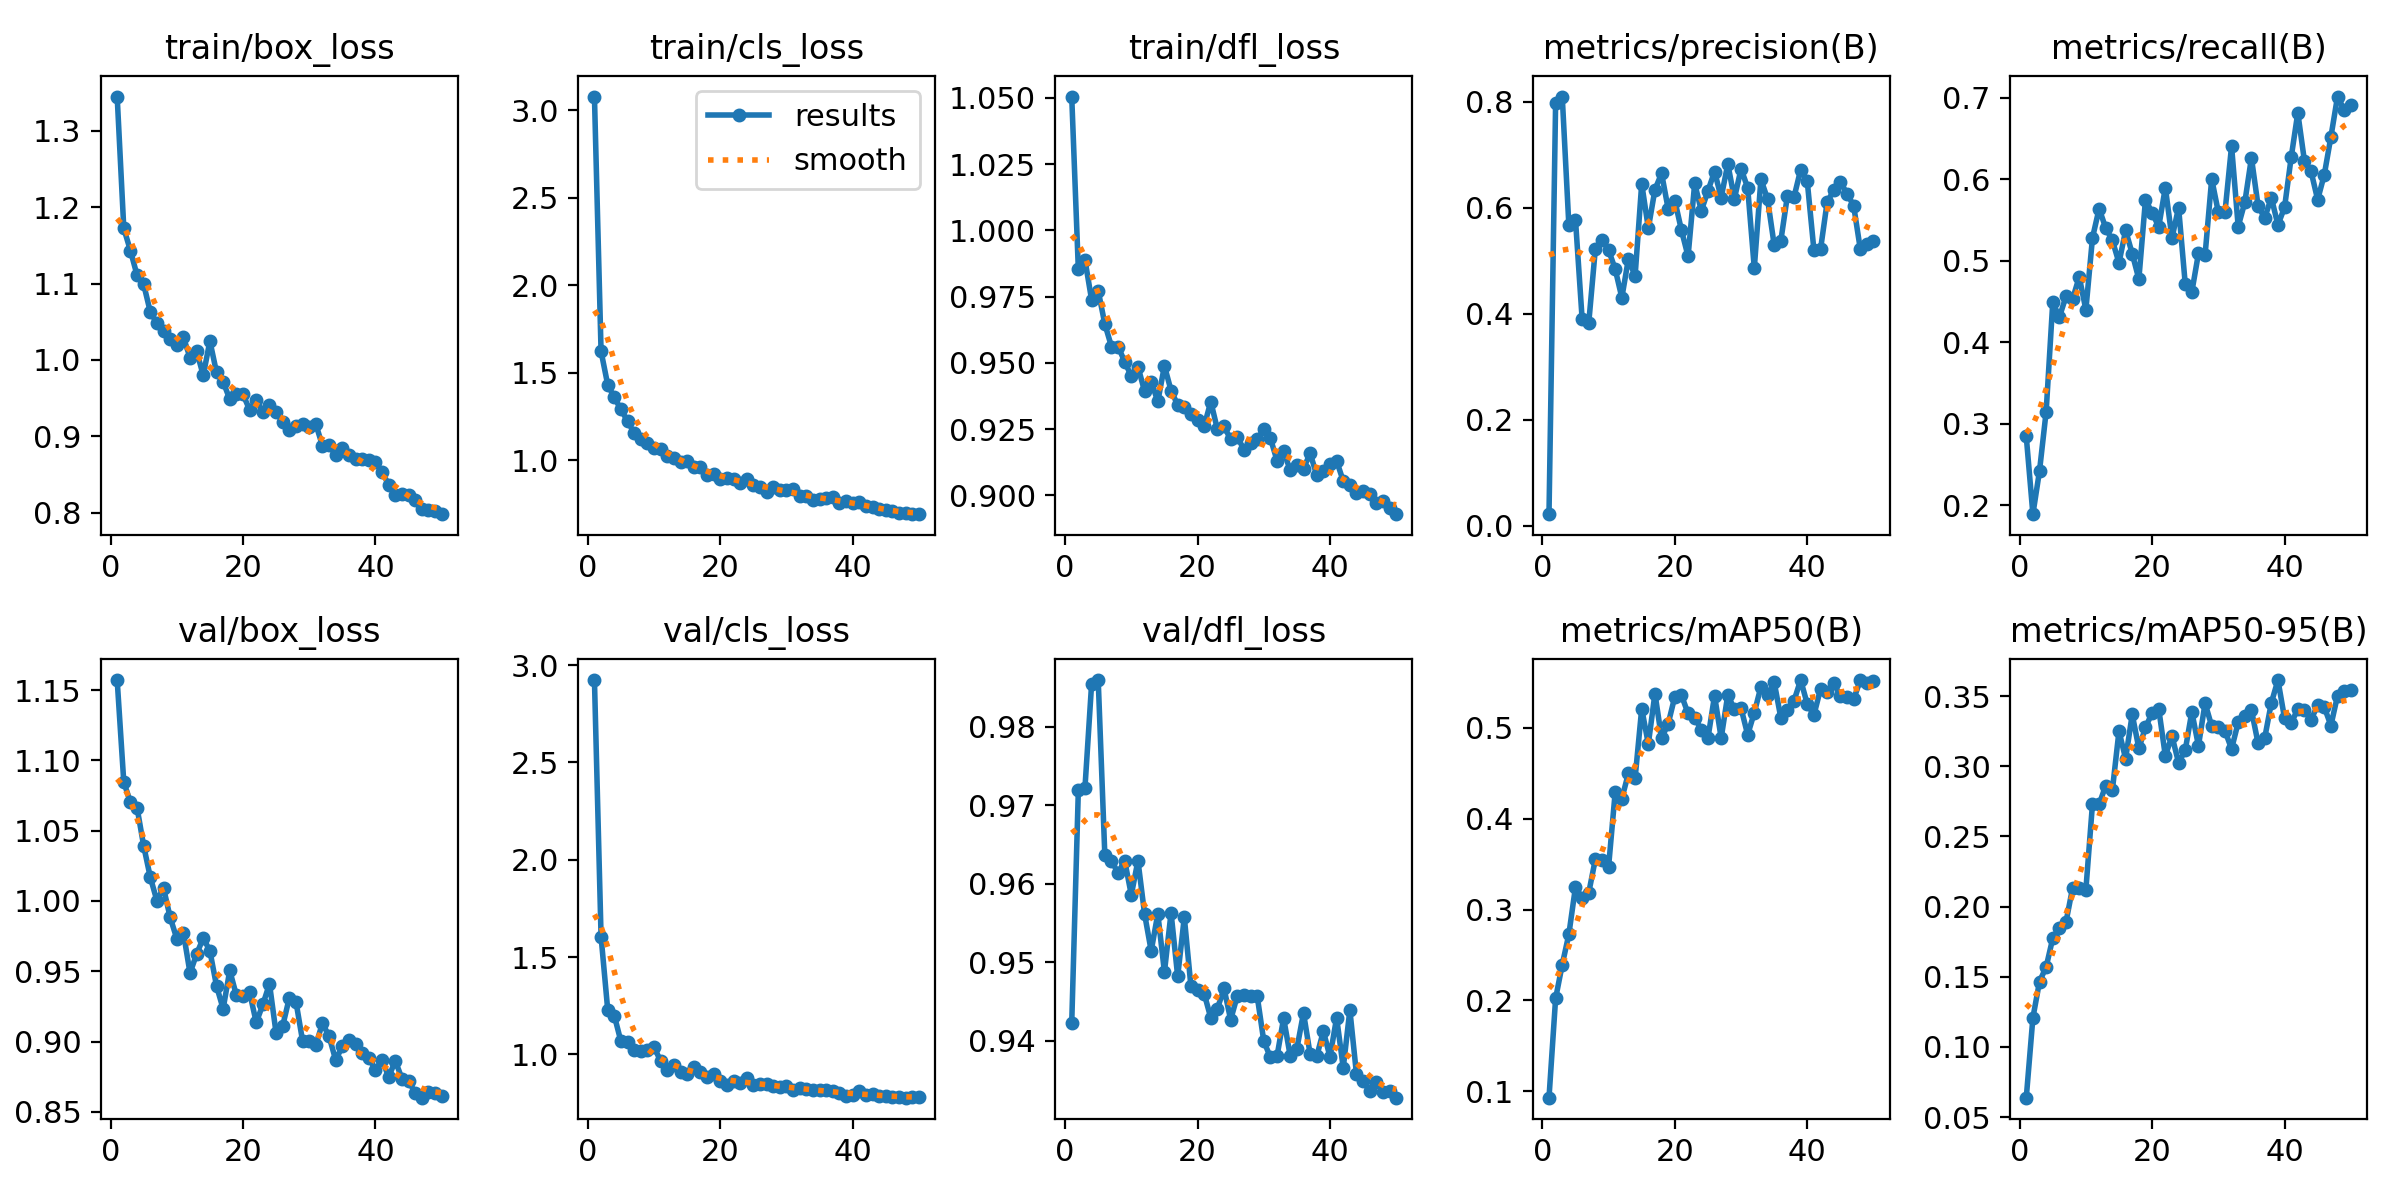

The table this chart was drawn from, first rows:
epoch, train/box_loss, train/cls_loss, train/dfl_loss, metrics/precision(B), metrics/recall(B), metrics/mAP50(B), metrics/mAP50-95(B), val/box_loss, val/cls_loss, val/dfl_loss, lr/pg0, lr/pg1, lr/pg2
1, 1.345, 3.078, 1.05, 0.02183, 0.2842, 0.09311, 0.0639, 1.157, 2.924, 0.9422, 0.0002342, 0.0002342, 0.0002342
2, 1.172, 1.621, 0.9852, 0.7974, 0.1889, 0.2023, 0.1208, 1.085, 1.606, 0.9719, 0.0004628, 0.0004628, 0.0004628
3, 1.143, 1.431, 0.9889, 0.8097, 0.242, 0.2394, 0.1466, 1.07, 1.231, 0.9722, 0.000682, 0.000682, 0.000682
4, 1.111, 1.358, 0.9738, 0.5667, 0.3145, 0.2728, 0.157, 1.066, 1.199, 0.9854, 0.0006716, 0.0006716, 0.0006716
5, 1.099, 1.289, 0.9772, 0.5774, 0.449, 0.3249, 0.1775, 1.039, 1.067, 0.986, 0.0006716, 0.0006716, 0.0006716
6, 1.063, 1.222, 0.9646, 0.3907, 0.4308, 0.3127, 0.1849, 1.017, 1.064, 0.9637, 0.0006574, 0.0006574, 0.0006574
7, 1.048, 1.154, 0.9561, 0.3822, 0.4563, 0.3184, 0.1891, 1, 1.023, 0.9629, 0.0006433, 0.0006433, 0.0006433
8, 1.037, 1.122, 0.9561, 0.5224, 0.4532, 0.3554, 0.2135, 1.009, 1.017, 0.9614, 0.0006292, 0.0006292, 0.0006292
9, 1.027, 1.096, 0.9504, 0.5393, 0.4801, 0.3547, 0.2132, 0.9884, 1.023, 0.9629, 0.000615, 0.000615, 0.000615
10, 1.019, 1.071, 0.9449, 0.52, 0.4399, 0.3473, 0.212, 0.9732, 1.038, 0.9586, 0.0006009, 0.0006009, 0.0006009
11, 1.03, 1.065, 0.9486, 0.4839, 0.5282, 0.4295, 0.2733, 0.9774, 0.9656, 0.963, 0.0005868, 0.0005868, 0.0005868
12, 1.003, 1.022, 0.9392, 0.4303, 0.564, 0.422, 0.2729, 0.9487, 0.9188, 0.9562, 0.0005726, 0.0005726, 0.0005726
13, 1.012, 1.011, 0.9429, 0.5041, 0.5401, 0.4501, 0.2862, 0.9623, 0.9438, 0.9515, 0.0005585, 0.0005585, 0.0005585
14, 0.9798, 0.99, 0.9354, 0.4707, 0.525, 0.4443, 0.2829, 0.9736, 0.9081, 0.9562, 0.0005443, 0.0005443, 0.0005443
15, 1.025, 0.9963, 0.9488, 0.6454, 0.4974, 0.521, 0.325, 0.9645, 0.8987, 0.9487, 0.0005302, 0.0005302, 0.0005302
16, 0.9838, 0.9579, 0.9395, 0.5612, 0.5372, 0.4821, 0.3054, 0.9396, 0.9345, 0.9563, 0.0005161, 0.0005161, 0.0005161
17, 0.9715, 0.958, 0.9341, 0.6342, 0.5087, 0.5377, 0.3369, 0.9233, 0.911, 0.9482, 0.0005019, 0.0005019, 0.0005019
18, 0.9487, 0.9143, 0.9333, 0.6647, 0.4774, 0.4884, 0.3127, 0.9505, 0.8866, 0.9557, 0.0004878, 0.0004878, 0.0004878
19, 0.9559, 0.9216, 0.9305, 0.5975, 0.5748, 0.5044, 0.3277, 0.9329, 0.8979, 0.9469, 0.0004737, 0.0004737, 0.0004737
20, 0.9549, 0.8937, 0.9284, 0.6135, 0.5591, 0.5343, 0.3379, 0.9322, 0.8647, 0.9464, 0.0004595, 0.0004595, 0.0004595
21, 0.9348, 0.8952, 0.9261, 0.5576, 0.5416, 0.5357, 0.341, 0.9349, 0.8421, 0.946, 0.0004454, 0.0004454, 0.0004454
22, 0.9472, 0.8889, 0.9353, 0.5083, 0.5899, 0.5158, 0.3073, 0.9136, 0.8612, 0.9429, 0.0004313, 0.0004313, 0.0004313
23, 0.9315, 0.8706, 0.9249, 0.6459, 0.5279, 0.5112, 0.3215, 0.9264, 0.8556, 0.9441, 0.0004171, 0.0004171, 0.0004171
24, 0.9408, 0.8895, 0.926, 0.5941, 0.5654, 0.4977, 0.3024, 0.9411, 0.8783, 0.9467, 0.000403, 0.000403, 0.000403
25, 0.932, 0.8586, 0.9212, 0.6317, 0.4719, 0.4885, 0.3113, 0.9059, 0.8407, 0.9427, 0.0003888, 0.0003888, 0.0003888
26, 0.9194, 0.845, 0.9221, 0.6682, 0.4616, 0.5353, 0.3387, 0.9112, 0.8482, 0.9457, 0.0003747, 0.0003747, 0.0003747
27, 0.9079, 0.8192, 0.9172, 0.6192, 0.509, 0.4886, 0.3145, 0.9312, 0.8505, 0.9458, 0.0003606, 0.0003606, 0.0003606
28, 0.9135, 0.8437, 0.9197, 0.6824, 0.5071, 0.5363, 0.3449, 0.9283, 0.8396, 0.9457, 0.0003464, 0.0003464, 0.0003464
29, 0.9159, 0.8309, 0.9211, 0.617, 0.6004, 0.5201, 0.3285, 0.9003, 0.8332, 0.9457, 0.0003323, 0.0003323, 0.0003323
30, 0.9122, 0.8271, 0.9249, 0.6735, 0.5596, 0.5216, 0.3278, 0.9006, 0.8382, 0.94, 0.0003182, 0.0003182, 0.0003182
31, 0.9157, 0.833, 0.9215, 0.6377, 0.5593, 0.4923, 0.3253, 0.8976, 0.8198, 0.9379, 0.000304, 0.000304, 0.000304
32, 0.8878, 0.7942, 0.9131, 0.4859, 0.6407, 0.5166, 0.3123, 0.9131, 0.8271, 0.938, 0.0002899, 0.0002899, 0.0002899
33, 0.8887, 0.795, 0.9167, 0.6535, 0.542, 0.545, 0.3312, 0.9037, 0.8209, 0.9429, 0.0002758, 0.0002758, 0.0002758
34, 0.8752, 0.7741, 0.9094, 0.6164, 0.5717, 0.5356, 0.3356, 0.8867, 0.8166, 0.938, 0.0002616, 0.0002616, 0.0002616
35, 0.8848, 0.7776, 0.9114, 0.5298, 0.6263, 0.5503, 0.34, 0.8968, 0.8159, 0.939, 0.0002475, 0.0002475, 0.0002475
36, 0.8762, 0.7814, 0.91, 0.5372, 0.5677, 0.5112, 0.3164, 0.901, 0.8181, 0.9435, 0.0002333, 0.0002333, 0.0002333
37, 0.8697, 0.7899, 0.9158, 0.6223, 0.5523, 0.5197, 0.32, 0.8985, 0.8112, 0.9383, 0.0002192, 0.0002192, 0.0002192
38, 0.8707, 0.7527, 0.9076, 0.6202, 0.5776, 0.5298, 0.345, 0.8921, 0.8037, 0.938, 0.0002051, 0.0002051, 0.0002051
39, 0.8692, 0.765, 0.9091, 0.6718, 0.5441, 0.5525, 0.3614, 0.8884, 0.784, 0.9412, 0.0001909, 0.0001909, 0.0001909
40, 0.8664, 0.7538, 0.912, 0.6495, 0.5655, 0.5262, 0.3342, 0.8798, 0.7934, 0.9379, 0.0001768, 0.0001768, 0.0001768
41, 0.8534, 0.758, 0.913, 0.5203, 0.6268, 0.514, 0.3306, 0.887, 0.813, 0.9429, 0.0001626, 0.0001626, 0.0001626
42, 0.8367, 0.7397, 0.9053, 0.5212, 0.6816, 0.5426, 0.3408, 0.8748, 0.792, 0.9365, 0.0001485, 0.0001485, 0.0001485
43, 0.8227, 0.7291, 0.9037, 0.6107, 0.6227, 0.5392, 0.3403, 0.8863, 0.7985, 0.9439, 0.0001344, 0.0001344, 0.0001344
44, 0.8248, 0.72, 0.9007, 0.6327, 0.6098, 0.5497, 0.3332, 0.8736, 0.7861, 0.9357, 0.0001202, 0.0001202, 0.0001202
45, 0.8239, 0.7125, 0.9014, 0.6484, 0.5749, 0.5345, 0.3434, 0.8718, 0.785, 0.9349, 0.0001061, 0.0001061, 0.0001061
46, 0.8161, 0.7089, 0.9003, 0.6266, 0.6056, 0.5339, 0.3421, 0.8637, 0.7816, 0.9335, 9.1963e-05, 9.1963e-05, 9.1963e-05
47, 0.8052, 0.6993, 0.8971, 0.6039, 0.6521, 0.5313, 0.329, 0.8601, 0.7808, 0.9347, 7.7826e-05, 7.7826e-05, 7.7826e-05
48, 0.804, 0.695, 0.8977, 0.5225, 0.7016, 0.5522, 0.3503, 0.8643, 0.7779, 0.9335, 6.3689e-05, 6.3689e-05, 6.3689e-05
49, 0.8019, 0.6936, 0.8951, 0.5309, 0.6853, 0.5492, 0.3535, 0.8632, 0.7824, 0.9336, 4.9552e-05, 4.9552e-05, 4.9552e-05
50, 0.7981, 0.6905, 0.8929, 0.538, 0.6916, 0.5517, 0.3543, 0.861, 0.7795, 0.9327, 3.5414e-05, 3.5414e-05, 3.5414e-05
